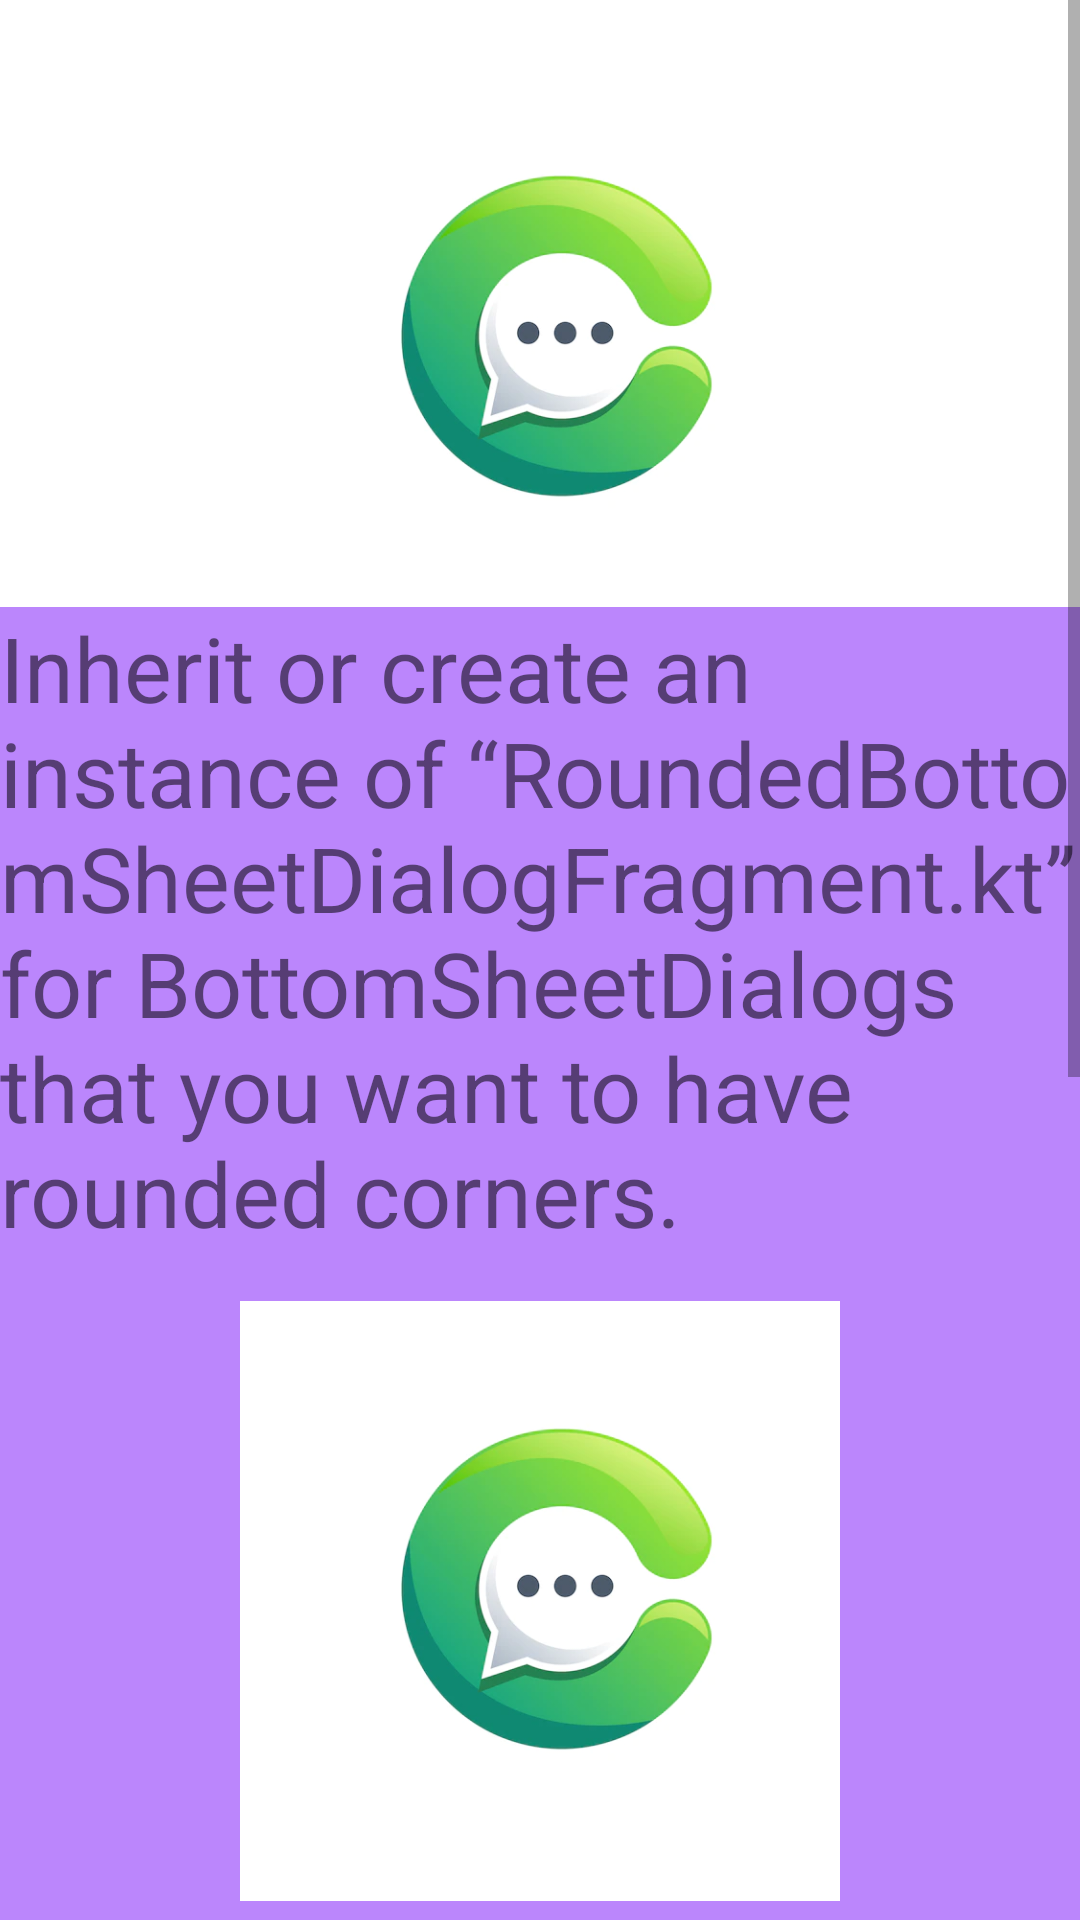

Write the Android layout XML for this screen, with the resource values it uses.
<!-- AndroidManifest.xml: application theme Theme.K_motion_lay1 -->
<!-- res/layout/activity_main.xml -->
<?xml version="1.0" encoding="utf-8"?>
<androidx.coordinatorlayout.widget.CoordinatorLayout xmlns:android="http://schemas.android.com/apk/res/android"
    xmlns:app="http://schemas.android.com/apk/res-auto"
    xmlns:tools="http://schemas.android.com/tools"
    android:layout_width="match_parent"
    android:layout_height="match_parent"
    tools:context=".MainActivity">

    <ScrollView
        android:layout_width="match_parent"
        android:layout_height="wrap_content">
        <LinearLayout
            android:orientation="vertical"
            android:layout_width="match_parent"
            android:layout_height="wrap_content">


            <ImageView
                android:layout_margin="16dp"
                android:src="@drawable/logo"
                android:layout_width="wrap_content"
                android:layout_height="200dp"/>
            <ImageView
                android:layout_margin="16dp"
                android:src="@drawable/logo"
                android:layout_width="wrap_content"
                android:layout_height="200dp"/>
            <ImageView
                android:layout_margin="16dp"
                android:src="@drawable/logo"
                android:layout_width="wrap_content"
                android:layout_height="200dp"/>
            <ImageView
                android:layout_margin="16dp"
                android:src="@drawable/logo"
                android:layout_width="wrap_content"
                android:layout_height="200dp"/>

        </LinearLayout>







    </ScrollView>





    <LinearLayout
        app:layout_behavior="com.google.android.material.bottomsheet.BottomSheetBehavior"
        android:id="@+id/mainLayout"
        android:layout_width="match_parent"
        android:layout_height="450dp"
        android:background="@color/purple_200"
        android:orientation="vertical"
        app:layout_constraintBottom_toBottomOf="parent"
        app:layout_constraintEnd_toEndOf="parent"
        app:layout_constraintStart_toStartOf="parent">
        <ScrollView

            android:layout_width="match_parent"
            android:layout_height="wrap_content">
            <LinearLayout
                android:orientation="vertical"
                android:layout_width="match_parent"
                android:layout_height="wrap_content">
                <TextView
                    android:layout_width="match_parent"
                    android:layout_height="wrap_content"
                    android:text="Inherit or create an instance of “RoundedBottomSheetDialogFragment.kt” for BottomSheetDialogs that you want to have rounded corners."
                    android:textSize="30dp" />

                <ImageView
                    android:layout_margin="16dp"
                    android:src="@drawable/logo"
                    android:layout_width="wrap_content"
                    android:layout_height="200dp"/>
                <ImageView
                    android:layout_margin="16dp"
                    android:src="@drawable/logo"
                    android:layout_width="wrap_content"
                    android:layout_height="200dp"/>
                <ImageView
                    android:layout_margin="16dp"
                    android:src="@drawable/logo"
                    android:layout_width="wrap_content"
                    android:layout_height="200dp"/>
                <ImageView
                    android:layout_margin="16dp"
                    android:src="@drawable/logo"
                    android:layout_width="wrap_content"
                    android:layout_height="200dp"/>
*

                <ImageView
                    android:layout_width="wrap_content"
                    android:layout_height="wrap_content"
                    android:layout_margin="50dp"
                    android:src="@mipmap/ic_launcher_round" />

                <ImageView
                    android:layout_width="50dp"
                    android:layout_height="50dp"
                    android:scaleType="centerCrop"
                    android:src="@mipmap/ic_launcher" />





            </LinearLayout>




        </ScrollView>


    </LinearLayout>






</androidx.coordinatorlayout.widget.CoordinatorLayout>
<!-- resources referenced by this layout -->
<resources>
  <!-- drawable logo: webp bitmap (drawable, 11908 bytes) -->
  <style name="Theme.K_motion_lay1" parent="Theme.MaterialComponents.DayNight.DarkActionBar">
          
          <item name="colorPrimary">@color/purple_500</item>
          <item name="colorPrimaryVariant">@color/purple_700</item>
          <item name="colorOnPrimary">@color/white</item>
          
          <item name="colorSecondary">@color/teal_200</item>
          <item name="colorSecondaryVariant">@color/teal_700</item>
          <item name="colorOnSecondary">@color/black</item>
          
          <item name="android:statusBarColor">?attr/colorPrimaryVariant</item>
          
      </style>
  <!-- not gathered from this repository: default colours our renderer supplied (Android Studio template values) -->
  <color name="purple_200">#FFBB86FC</color>
  <color name="purple_500">#FF6200EE</color>
  <color name="purple_700">#FF3700B3</color>
  <color name="teal_200">#FF03DAC5</color>
  <color name="teal_700">#FF018786</color>
  <color name="black">#FF000000</color>
  <color name="white">#FFFFFFFF</color>
</resources>
